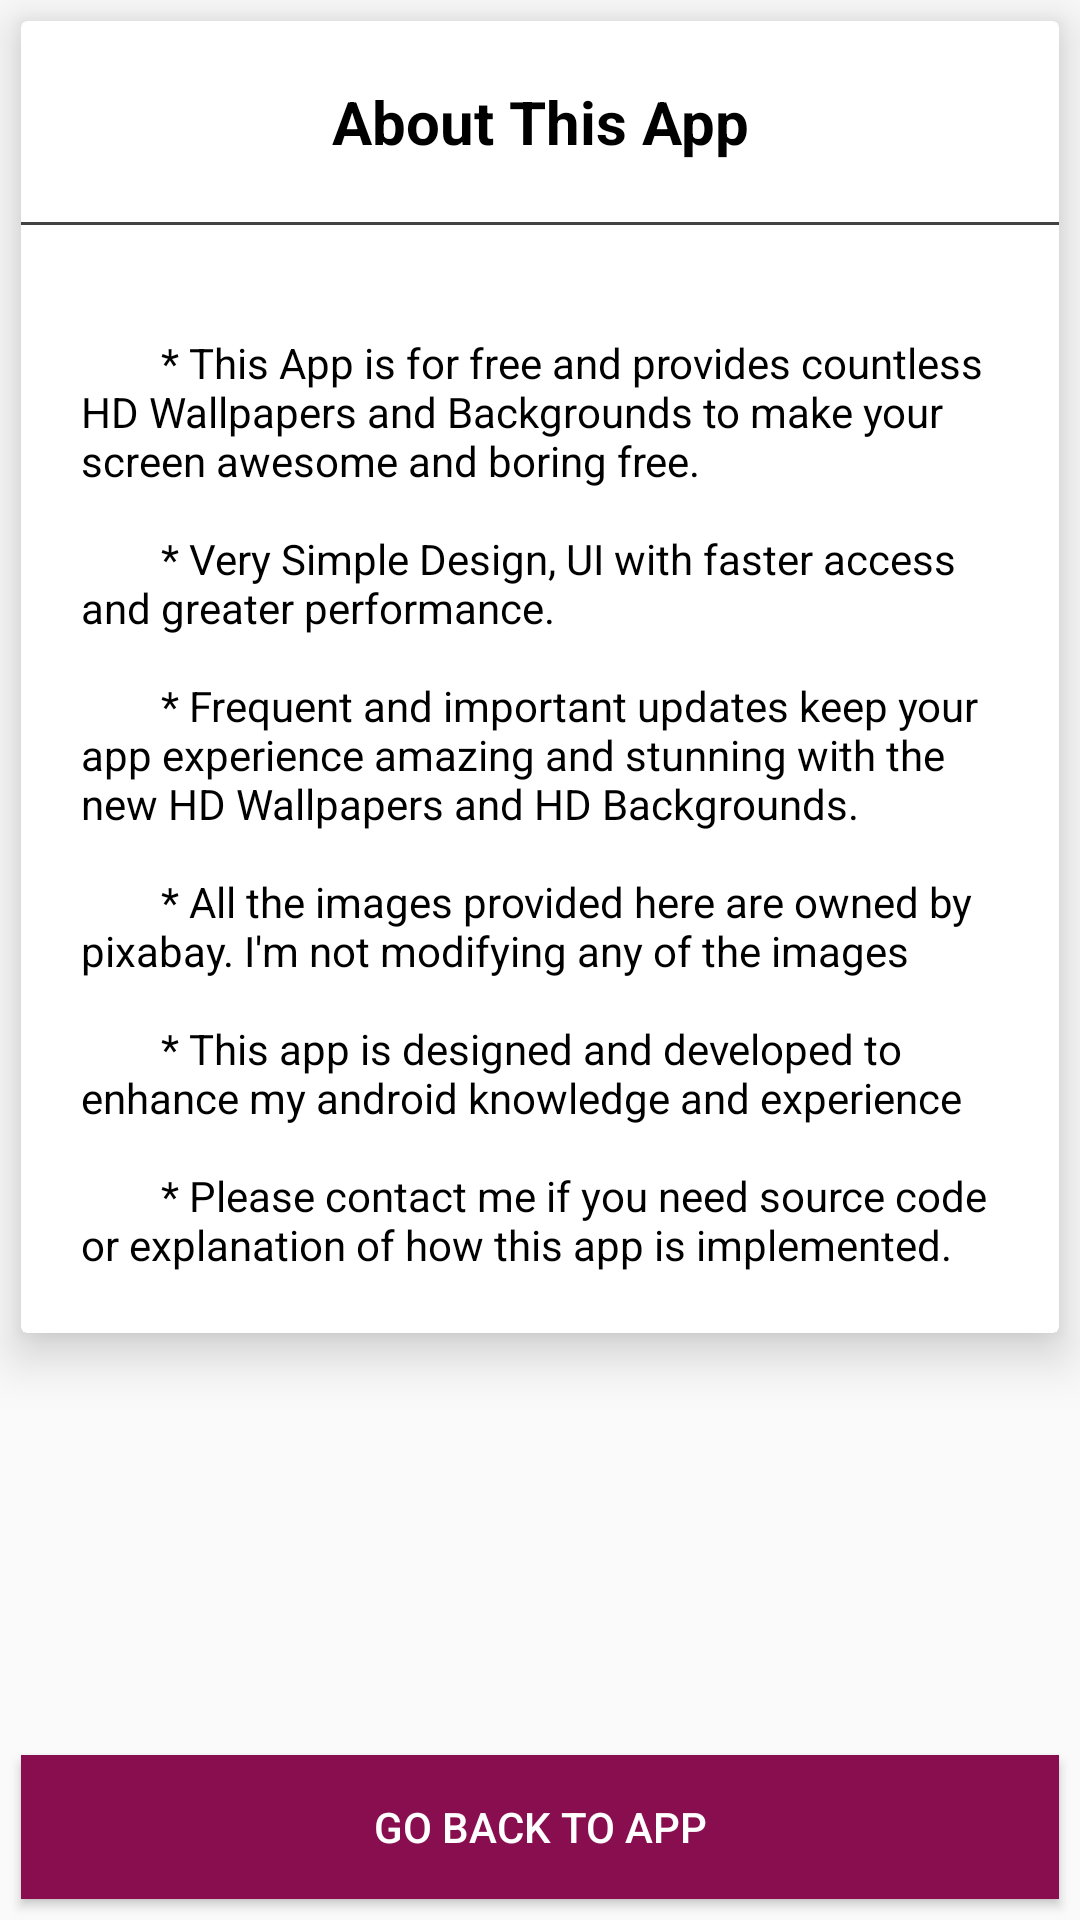

Android layout source for this screen:
<!-- AndroidManifest.xml: application theme AppTheme.WallPaperDemo -->
<!-- res/layout/aboutapp_info.xml -->
<?xml version="1.0" encoding="utf-8"?>
<RelativeLayout xmlns:android="http://schemas.android.com/apk/res/android"
    android:layout_width="match_parent"
    android:layout_height="wrap_content"
    android:layout_marginBottom="10dp"
    android:orientation="vertical">

    <ScrollView
        android:layout_width="match_parent"
        android:layout_height="wrap_content"
        android:layout_above="@id/go_back_to_app"
        android:layout_alignParentTop="true"
        android:layout_marginBottom="10dp">

    <android.support.v7.widget.CardView
        style="@style/cardview"
        android:layout_width="match_parent"
        android:layout_height="wrap_content">

        <LinearLayout
            android:layout_width="match_parent"
            android:layout_height="wrap_content"
            android:orientation="vertical">

            <TextView
                android:id="@+id/about_textView"
                android:layout_width="match_parent"
                android:layout_height="wrap_content"
                android:layout_marginTop="20dp"
                android:gravity="center"
                android:text="About This App"
                android:textSize="20dp"
                android:textColor="@color/black"
                android:textStyle="bold" />

            <View
                android:layout_width="match_parent"
                android:layout_height="1dp"
                android:layout_marginTop="20dp"
                android:background="@color/cardview_dark_background" />

            <TextView
                android:id="@+id/info_textView"
                android:layout_width="match_parent"
                android:layout_height="wrap_content"
                android:layout_margin="20dp"
                android:text="@string/about_app"
                android:textColor="@color/black" />
        </LinearLayout>

    </android.support.v7.widget.CardView>
    </ScrollView>

    <Button
        android:id="@+id/go_back_to_app"
        android:layout_width="match_parent"
        android:layout_height="wrap_content"
        android:layout_margin="7dp"
        android:layout_alignParentBottom="true"
        android:background="@color/colorPrimary"
        android:textColor="@color/white"
        android:text="Go Back to App"/>

</RelativeLayout>
<!-- resources referenced by this layout -->
<resources>
  <color name="black">#000000</color>
  <color name="colorPrimary">#880e4f</color>
  <color name="white">#FFFFFF</color>
  <string name="about_app">"
          * This App is for free and provides countless HD Wallpapers and Backgrounds to make your screen awesome and boring free.
  
          * Very Simple Design, UI with faster access and greater performance.
  
          * Frequent and important updates keep your app experience amazing and stunning with the new HD Wallpapers and HD Backgrounds.
  
          * All the images provided here are owned by pixabay. I'm not modifying any of the images
  
          * This app is designed and developed to enhance my android knowledge and experience
  
          * Please contact me if you need source code or explanation of how this app is implemented."</string>
  <style name="cardview">
          <item name="android:layout_margin">7dp</item>
          <item name="cardElevation">10dp</item>
      </style>
  <style name="AppTheme.WallPaperDemo" parent="Base.AppTheme.WallPaperDemo">
  
      </style>
  <style name="Base.AppTheme.WallPaperDemo" parent="Theme.AppCompat.DayNight.NoActionBar">
          <item name="colorPrimary">#880e4f</item>
          <item name="colorPrimaryDark">#560027</item>
          <item name="colorAccent">#FF4081</item>
      </style>
</resources>
